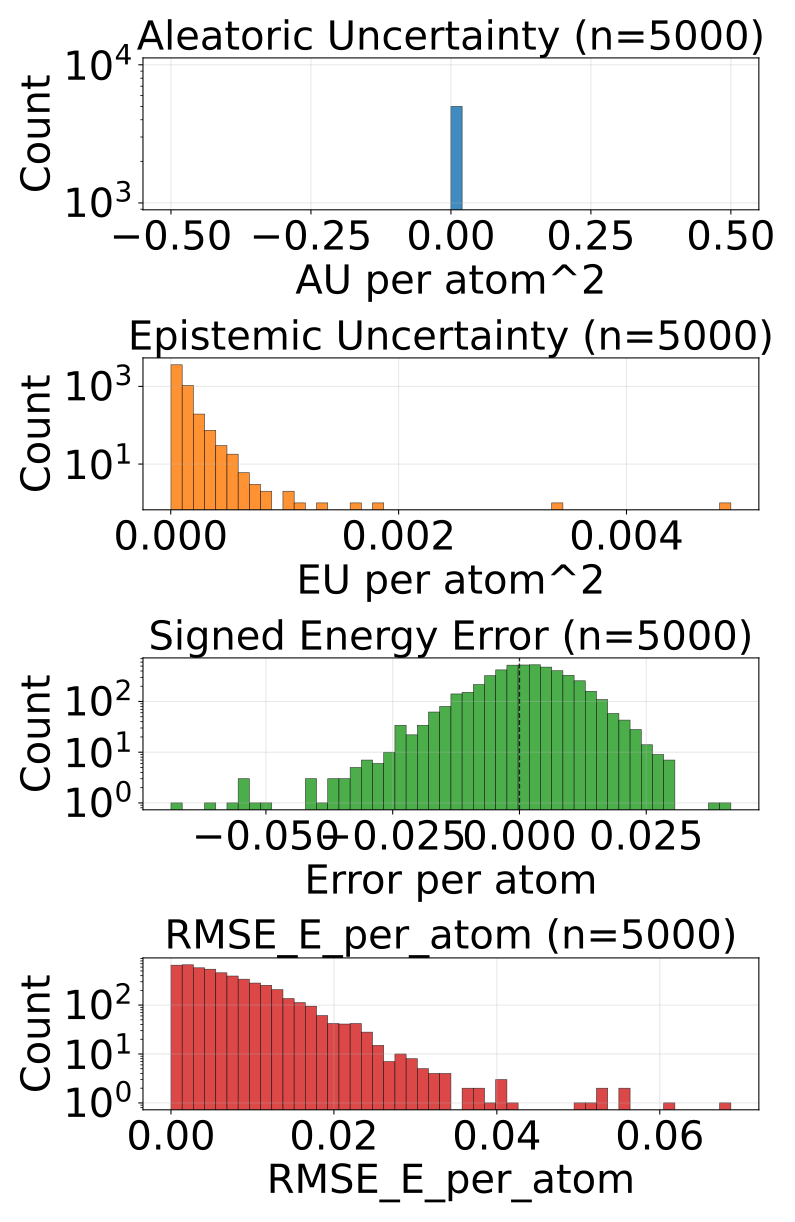

The data file committed next to this chart (first rows):
config_index, num_atoms, ref_energy, pred_energy, error, sq_error, rmse_e_atom, aleatoric_var, epistemic_var, total_var
0, 23.0, -675.5, -675.6, -0.01123, 0.0001261, 0.01123, 0.0, 6.0505604778882116e-05, 6.0505604778882116e-05
1, 23.0, -675.7, -675.7, 0.007935, 6.295740604400635e-05, 0.007935, 0.0, 1.4485418432741426e-05, 1.4485418432741426e-05
2, 24.0, -732.7, -732.7, 0.002991, 8.944422006607056e-06, 0.002991, 0.0, 1.0821223440871108e-05, 1.0821223440871108e-05
3, 24.0, -732.7, -732.7, 0.00647, 4.1857361793518066e-05, 0.00647, 0.0, 6.141085032140836e-05, 6.141085032140836e-05
4, 24.0, -732.4, -732.4, -0.0008545, 7.301568984985352e-07, 0.0008545, 0.0, 8.692219853401184e-05, 8.692219853401184e-05
5, 24.0, -732.7, -732.7, -0.0004272, 1.825392246246338e-07, 0.0004272, 0.0, 4.132781032240018e-05, 4.132781032240018e-05
6, 24.0, -686.3, -686.3, 0.001343, 1.8030405044555664e-06, 0.001343, 0.0, 2.7771853638114408e-05, 2.7771853638114408e-05
7, 21.0, -598, -598, 0.006226, 3.8757920265197754e-05, 0.006226, 0.0, 0.0001072, 0.0001072
8, 21.0, -598.2, -598.2, -0.01703, 0.00029, 0.01703, 0.0, 2.1716579794883728e-05, 2.1716579794883728e-05
9, 22.0, -664.1, -664.1, 0.004883, 2.384185791015625e-05, 0.004883, 0.0, 8.021555549930781e-05, 8.021555549930781e-05
10, 22.0, -664, -664, 0.0003662, 1.341104507446289e-07, 0.0003662, 0.0, 1.1512823220982682e-05, 1.1512823220982682e-05
11, 22.0, -664, -664, 0.004272, 1.825392246246338e-05, 0.004272, 0.0, 2.537500040489249e-05, 2.537500040489249e-05
12, 23.0, -724, -724, 0.003784, 1.4320015907287598e-05, 0.003784, 0.0, 3.476366327959113e-05, 3.476366327959113e-05
13, 23.0, -723.8, -723.8, -0.007019, 4.9266964197158813e-05, 0.007019, 0.0, 4.728939529741183e-05, 4.728939529741183e-05
14, 22.0, -546.5, -546.5, 0.001587, 2.518296241760254e-06, 0.001587, 0.0, 2.0302273696870543e-05, 2.0302273696870543e-05
15, 22.0, -546.4, -546.4, -0.001648, 2.7157366275787354e-06, 0.001648, 0.0, 4.088226705789566e-05, 4.088226705789566e-05
16, 24.0, -624.7, -624.7, 0.02167, 0.0004695, 0.02167, 0.0, 0.0001268, 0.0001268
17, 24.0, -625, -625, 0.005615, 3.153085708618164e-05, 0.005615, 0.0, 4.739016367238946e-05, 4.739016367238946e-05
18, 24.0, -624.7, -624.7, 0.01385, 0.000192, 0.01385, 0.0, 0.0001278, 0.0001278
19, 25.0, -681.6, -681.6, 0.00177, 3.1329691410064697e-06, 0.00177, 0.0, 4.140380769968033e-05, 4.140380769968033e-05
20, 24.0, -563.4, -563.4, -0.002014, 4.056841135025024e-06, 0.002014, 0.0, 0.0001505, 0.0001505
21, 24.0, -563.6, -563.6, -0.007446, 5.544722080230713e-05, 0.007446, 0.0, 0.0001352, 0.0001352
22, 26.0, -677.6, -677.6, -0.0003662, 1.341104507446289e-07, 0.0003662, 0.0, 2.0124763977946714e-05, 2.0124763977946714e-05
23, 26.0, -634.6, -634.6, 0.01318, 0.0001738, 0.01318, 0.0, 3.7532485293922946e-05, 3.7532485293922946e-05
24, 26.0, -634.6, -634.6, 0.003784, 1.4320015907287598e-05, 0.003784, 0.0, 5.718860847991891e-05, 5.718860847991891e-05
25, 23.0, -547.6, -547.5, 0.013, 0.000169, 0.013, 0.0, 7.797442231094465e-05, 7.797442231094465e-05
26, 23.0, -547.6, -547.6, 0.002258, 5.09992241859436e-06, 0.002258, 0.0, 5.1176175475120544e-05, 5.1176175475120544e-05
27, 24.0, -610, -610, 0.0009155, 8.381903171539307e-07, 0.0009155, 0.0, 1.0850094440684188e-05, 1.0850094440684188e-05
28, 24.0, -610, -610, 0.01062, 0.0001128, 0.01062, 0.0, 2.518482506275177e-05, 2.518482506275177e-05
29, 25.0, -667.5, -667.5, 0.003906, 1.52587890625e-05, 0.003906, 0.0, 8.37178886285983e-05, 8.37178886285983e-05
30, 25.0, -667.5, -667.5, 0.001099, 1.2069940567016602e-06, 0.001099, 0.0, 2.9478780561476015e-05, 2.9478780561476015e-05
31, 26.0, -720.1, -720.1, 0.01672, 0.0002797, 0.01672, 0.0, 9.986311488319188e-05, 9.986311488319188e-05
32, 26.0, -720.3, -720.3, 0.01245, 0.000155, 0.01245, 0.0, 3.18353995680809e-05, 3.18353995680809e-05
33, 24.0, -502.3, -502.3, 0.008057, 6.490945816040039e-05, 0.008057, 0.0, 8.163163147401065e-05, 8.163163147401065e-05
34, 25.0, -563.9, -563.9, -0.0002441, 5.960464477539063e-08, 0.0002441, 0.0, 7.066652324283496e-05, 7.066652324283496e-05
35, 25.0, -564, -564, -0.0009766, 9.5367431640625e-07, 0.0009766, 0.0, 6.917063001310453e-05, 6.917063001310453e-05
36, 27.0, -632.5, -632.5, -0.003052, 9.313225746154785e-06, 0.003052, 0.0, 2.8586946427822113e-05, 2.8586946427822113e-05
37, 26.0, -521.4, -521.4, 0.02118, 0.0004486, 0.02118, 0.0, 7.682051364099607e-05, 7.682051364099607e-05
38, 26.0, -521.4, -521.3, 0.007446, 5.544722080230713e-05, 0.007446, 0.0, 9.569283429300413e-05, 9.569283429300413e-05
39, 29.0, -640.7, -640.7, -0.002075, 4.306435585021973e-06, 0.002075, 0.0, 4.553683174890466e-05, 4.553683174890466e-05
40, 33.0, -811.1, -811.1, 0.004944, 2.4441629648208618e-05, 0.004944, 0.0, 0.0001599, 0.0001599
41, 33.0, -811.1, -811.1, 0.001099, 1.2069940567016602e-06, 0.001099, 0.0, 2.811402009683661e-05, 2.811402009683661e-05
42, 26.0, -564.4, -564.4, -0.001282, 1.642853021621704e-06, 0.001282, 0.0, 3.8584694266319275e-05, 3.8584694266319275e-05
43, 26.0, -464.4, -464.4, 0.001007, 1.014210283756256e-06, 0.001007, 0.0, 0.0001031, 0.0001031
44, 26.0, -464.9, -464.9, 0.006927, 4.799012094736099e-05, 0.006927, 0.0, 3.6281020584283397e-05, 3.6281020584283397e-05
45, 26.0, -408.4, -408.4, 0.007904, 6.247404962778091e-05, 0.007904, 0.0, 8.218786388169974e-05, 8.218786388169974e-05
46, 26.0, -408.4, -408.4, 0.004395, 1.9311904907226562e-05, 0.004395, 0.0, 7.918225310277194e-05, 7.918225310277194e-05
47, 26.0, -408.4, -408.4, 0.004547, 2.067629247903824e-05, 0.004547, 0.0, 8.877734944690019e-05, 8.877734944690019e-05
48, 26.0, -408.3, -408.3, -0.002136, 4.563480615615845e-06, 0.002136, 0.0, 6.555965956067666e-05, 6.555965956067666e-05
49, 28.0, -485.4, -485.4, 0.005341, 2.852175384759903e-05, 0.005341, 0.0, 2.4932436645030975e-05, 2.4932436645030975e-05
50, 28.0, -485.5, -485.5, 0.00473, 2.237502485513687e-05, 0.00473, 0.0, 2.190312443417497e-05, 2.190312443417497e-05
51, 28.0, -485.5, -485.5, 0.004395, 1.9311904907226562e-05, 0.004395, 0.0, 1.4065857612877153e-05, 1.4065857612877153e-05
52, 33.0, -721.9, -721.9, -0.02698, 0.0007278, 0.02698, 0.0, 7.95146479504183e-05, 7.95146479504183e-05
53, 33.0, -721.9, -721.9, 0.001648, 2.7157366275787354e-06, 0.001648, 0.0, 1.7857737475424074e-05, 1.7857737475424074e-05
54, 34.0, -728, -728, 0.009033, 8.159875869750977e-05, 0.009033, 0.0, 8.606929623056203e-05, 8.606929623056203e-05
55, 34.0, -728, -728, 0.0008545, 7.301568984985352e-07, 0.0008545, 0.0, 2.94344499707222e-05, 2.94344499707222e-05
56, 34.0, -728.1, -728.1, -0.0001221, 1.4901161193847656e-08, 0.0001221, 0.0, 1.3235025107860565e-05, 1.3235025107860565e-05
57, 27.0, -468.4, -468.4, -0.01416, 0.0002005, 0.01416, 0.0, 0.001844, 0.001844
58, 27.0, -468.9, -468.9, 0.001617, 2.616085112094879e-06, 0.001617, 0.0, 6.375401426339522e-05, 6.375401426339522e-05
59, 28.0, -525.3, -525.3, 0.01428, 0.000204, 0.01428, 0.0, 1.5439092749147676e-05, 1.5439092749147676e-05
... 4,940 more rows
